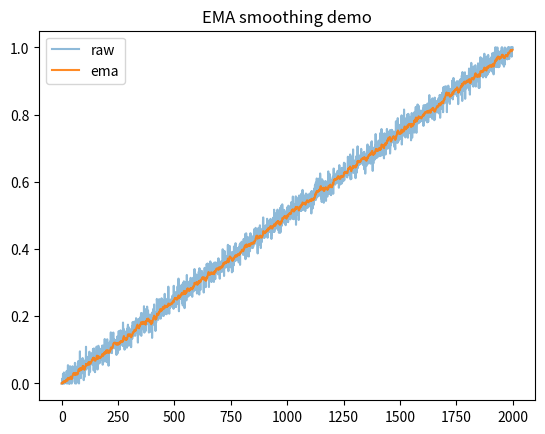

Write the Python code that produced this figure.
import numpy as np
import matplotlib.pyplot as plt
from pathlib import Path


x = np.linspace(0, 1, 2000)
raw = x + 0.02*np.random.randn(len(x))
raw = np.clip(raw, 0, 1)

def ema(sig, a=0.15):
    out = np.zeros_like(sig)
    out[0] = sig[0]
    for i in range(1, len(sig)):
        out[i] = a*sig[i] + (1-a)*out[i-1]
    return out

sm = ema(raw, 0.12)
plt.figure()
plt.plot(raw, label="raw", alpha=0.5)
plt.plot(sm, label="ema", alpha=0.9)
plt.legend()
plt.title("EMA smoothing demo")
plt.show()
